Dataset: processed (GitHub, Pengke007/soybean-disease-detection). Classes: bacterial blight, frogeye, healthy, soybean rust.

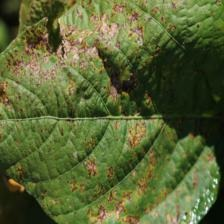
Label: bacterial blight

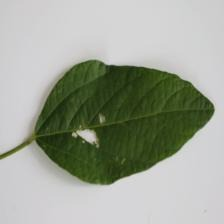
Label: healthy

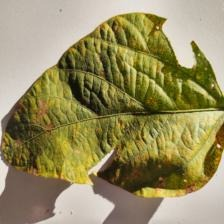
Label: soybean rust

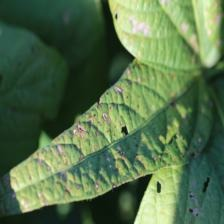
Label: frogeye

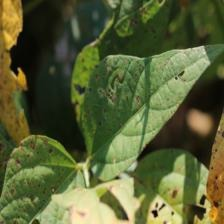
Label: frogeye

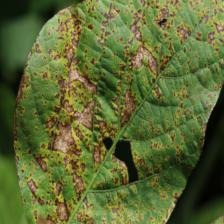
Label: bacterial blight
